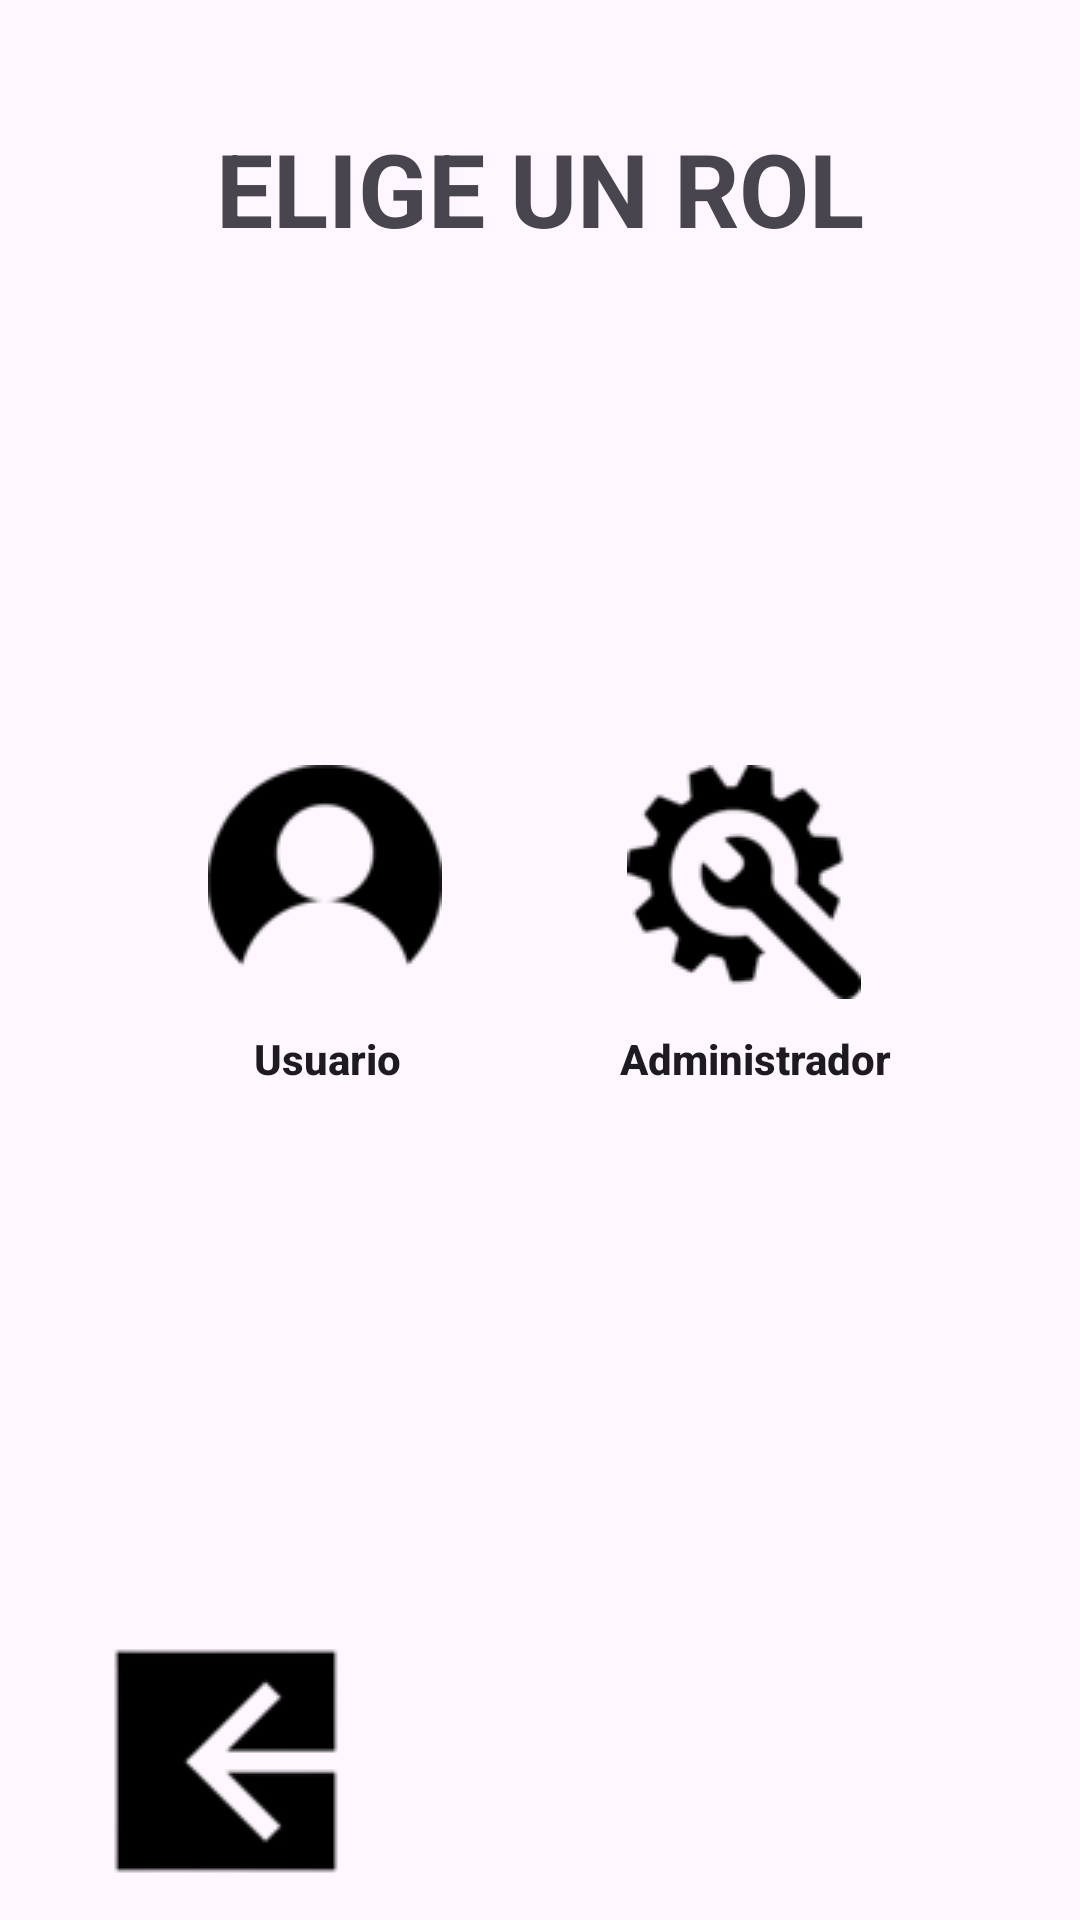

Here is an Android app screen rendered from its layout file. Give the layout XML and the strings, colors and styles it references.
<!-- AndroidManifest.xml: application theme Theme.Eq2LDM -->
<!-- res/layout/activity_admin.xml -->
<?xml version="1.0" encoding="utf-8"?>
<androidx.constraintlayout.widget.ConstraintLayout xmlns:android="http://schemas.android.com/apk/res/android"
    xmlns:app="http://schemas.android.com/apk/res-auto"
    xmlns:tools="http://schemas.android.com/tools"
    android:layout_width="match_parent"
    android:layout_height="match_parent"
    android:background="@drawable/notadmin"
    tools:context=".AdminActivity">

    <ImageButton
        android:id="@+id/usadmin"
        android:layout_width="wrap_content"
        android:layout_height="wrap_content"
        android:background="@null"
        app:layout_constraintBottom_toBottomOf="parent"
        app:layout_constraintEnd_toEndOf="parent"
        app:layout_constraintHorizontal_bias="0.246"
        app:layout_constraintStart_toStartOf="parent"
        app:layout_constraintTop_toTopOf="parent"
        app:layout_constraintVertical_bias="0.454"
        app:srcCompat="@drawable/usadmin" />

    <ImageButton
        android:id="@+id/toolsadmin"
        android:layout_width="wrap_content"
        android:layout_height="wrap_content"
        android:background="@null"
        app:layout_constraintBottom_toBottomOf="parent"
        app:layout_constraintEnd_toEndOf="parent"
        app:layout_constraintHorizontal_bias="0.741"
        app:layout_constraintStart_toStartOf="parent"
        app:layout_constraintTop_toTopOf="parent"
        app:layout_constraintVertical_bias="0.454"
        app:srcCompat="@drawable/toolsadmin" />

    <ImageButton
        android:id="@+id/back"
        android:layout_width="wrap_content"
        android:layout_height="wrap_content"
        android:background="@null"
        app:layout_constraintBottom_toBottomOf="parent"
        app:layout_constraintEnd_toEndOf="parent"
        app:layout_constraintHorizontal_bias="0.129"
        app:layout_constraintStart_toStartOf="parent"
        app:layout_constraintTop_toTopOf="parent"
        app:layout_constraintVertical_bias="0.975"
        app:srcCompat="@drawable/back" />

    <TextView
        android:id="@+id/user"
        android:layout_width="wrap_content"
        android:layout_height="wrap_content"
        android:text="@string/user"
        android:textStyle="bold"
        android:textAppearance="@style/TextAppearance.AppCompat.Body2"
        app:layout_constraintBottom_toBottomOf="parent"
        app:layout_constraintEnd_toEndOf="parent"
        app:layout_constraintHorizontal_bias="0.272"
        app:layout_constraintStart_toStartOf="parent"
        app:layout_constraintTop_toTopOf="parent"
        app:layout_constraintVertical_bias="0.553" />

    <TextView
        android:id="@+id/admin"
        android:layout_width="wrap_content"
        android:layout_height="wrap_content"
        android:text="@string/admin"
        android:textStyle="bold"
        android:textAppearance="@style/TextAppearance.AppCompat.Body2"
        app:layout_constraintBottom_toBottomOf="parent"
        app:layout_constraintEnd_toEndOf="parent"
        app:layout_constraintHorizontal_bias="0.767"
        app:layout_constraintStart_toStartOf="parent"
        app:layout_constraintTop_toTopOf="parent"
        app:layout_constraintVertical_bias="0.553" />

    <TextView
        android:id="@+id/roles"
        android:layout_width="wrap_content"
        android:layout_height="wrap_content"
        android:text="@string/role"
        android:textStyle="bold"
        android:textAppearance="@style/TextAppearance.AppCompat.Display1"
        app:layout_constraintBottom_toBottomOf="parent"
        app:layout_constraintEnd_toEndOf="parent"
        app:layout_constraintStart_toStartOf="parent"
        app:layout_constraintTop_toTopOf="parent"
        app:layout_constraintVertical_bias="0.067" />

</androidx.constraintlayout.widget.ConstraintLayout>
<!-- resources referenced by this layout -->
<resources>
  <!-- drawable back: png bitmap (drawable, 3294 bytes) -->
  <!-- drawable toolsadmin: png bitmap (drawable, 1251 bytes) -->
  <!-- drawable usadmin: png bitmap (drawable, 928 bytes) -->
  <string name="admin">Administrador</string>
  <string name="role">ELIGE UN ROL</string>
  <string name="user">Usuario</string>
  <style name="Theme.Eq2LDM" parent="Base.Theme.Eq2LDM" />
  <style name="Base.Theme.Eq2LDM" parent="Theme.Material3.DayNight.NoActionBar">
          
          
      </style>
</resources>
